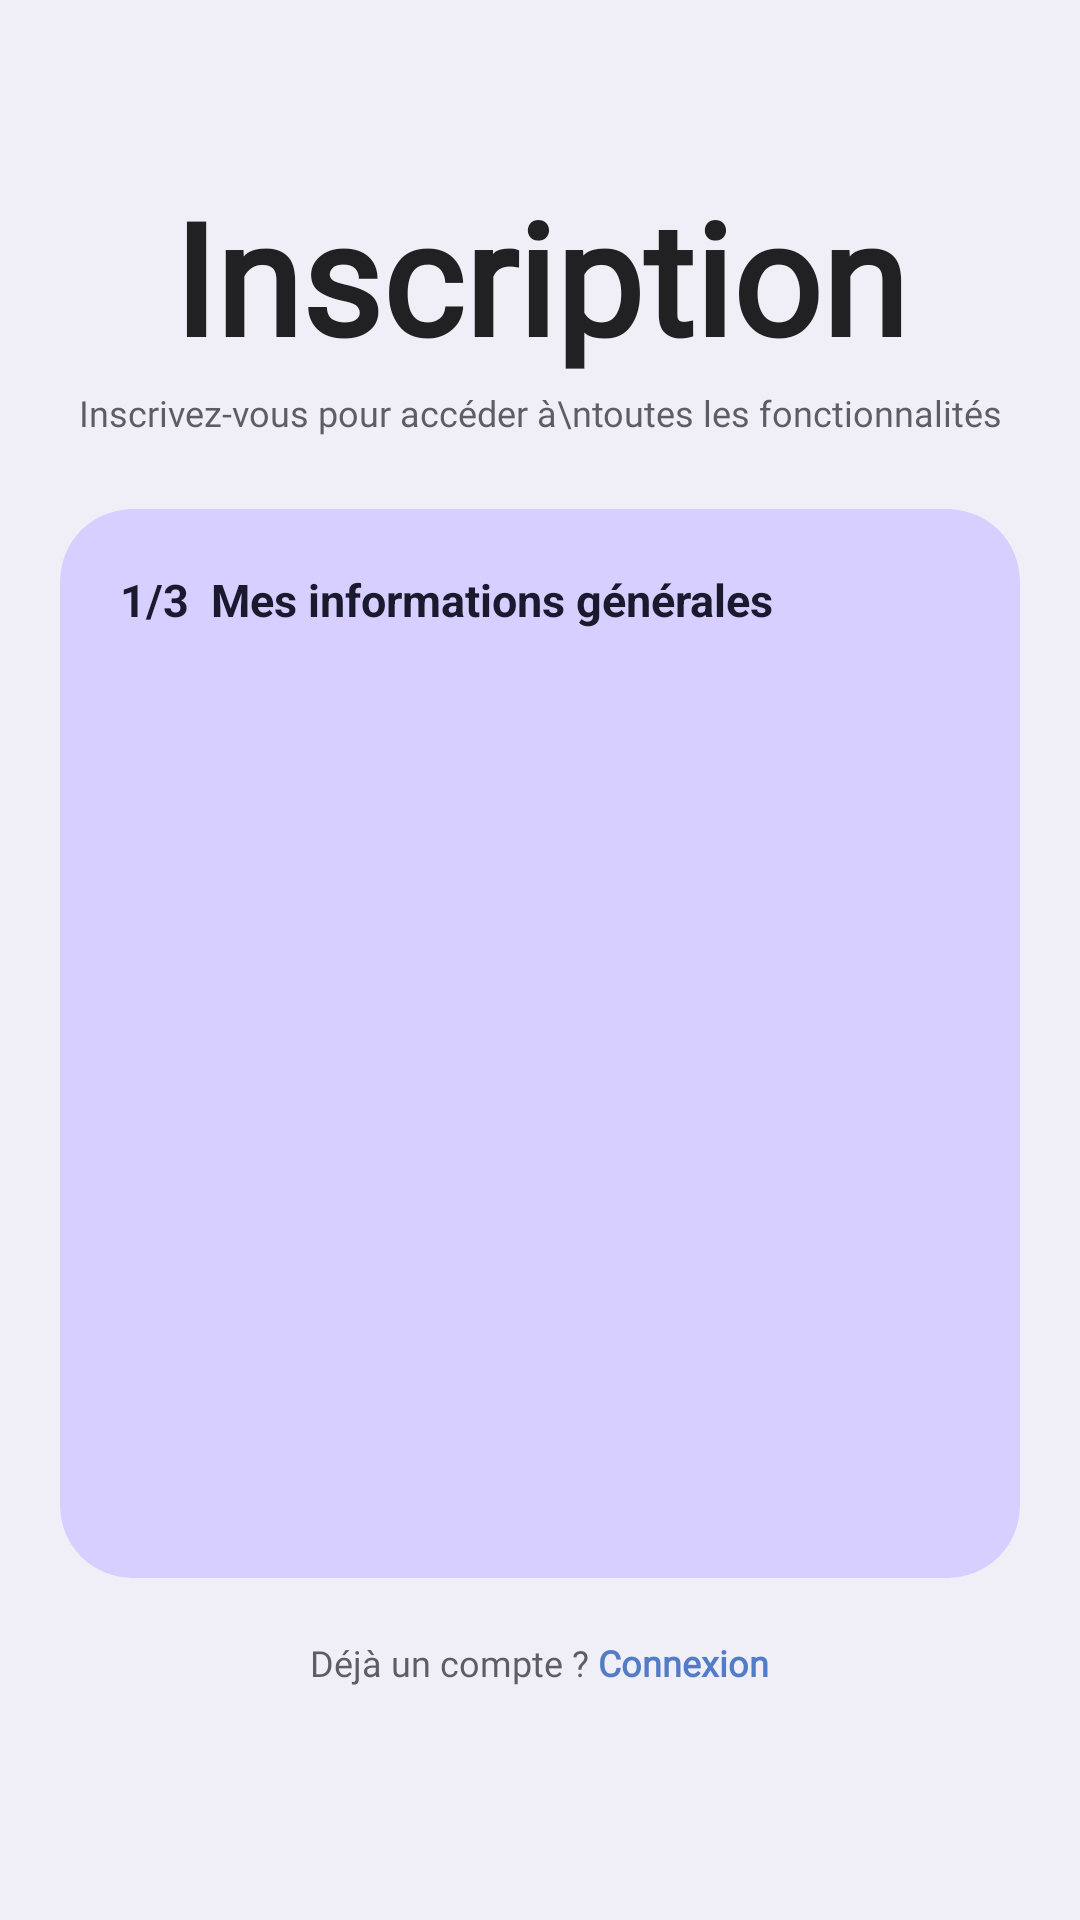

Layout XML and referenced resources for this Android screen:
<!-- AndroidManifest.xml: application theme Theme.Projet_MoodlETS -->
<!-- res/layout/activity_inscription.xml -->
<?xml version="1.0" encoding="utf-8"?>
<ScrollView xmlns:android="http://schemas.android.com/apk/res/android"
    xmlns:app="http://schemas.android.com/apk/res-auto"
    xmlns:tools="http://schemas.android.com/tools"
    android:layout_width="match_parent"
    android:layout_height="match_parent"
    android:background="#F0EFF8"
    android:fillViewport="true">

    <LinearLayout
        android:layout_width="match_parent"
        android:layout_height="wrap_content"
        android:gravity="center_vertical"
        android:orientation="vertical"
        android:paddingBottom="32dp">

        

        

        <TextView
            android:layout_width="wrap_content"
            android:layout_height="68dp"
            android:layout_gravity="center"
            android:layout_marginTop="12dp"
            android:fontFamily="@font/poppins_medium"
            android:text="Inscription"
            android:textColor="@color/Carbon"
            android:textSize="52sp"
            android:textStyle="bold" />

        
        <TextView
            android:layout_width="wrap_content"
            android:layout_height="wrap_content"
            android:layout_gravity="center"
            android:layout_marginTop="4dp"
            android:fontFamily="@font/poppins"
            android:gravity="center"
            android:text="Inscrivez-vous pour accéder à\ntoutes les fonctionnalités"
            android:textColor="@color/Carbon_70"
            android:textSize="12dp"
            tools:ignore="TextSizeCheck" />

        
        <androidx.cardview.widget.CardView
            android:layout_width="match_parent"
            android:layout_height="wrap_content"
            android:layout_marginStart="20dp"
            android:layout_marginTop="24dp"
            android:layout_marginEnd="20dp"
            app:cardBackgroundColor="#D7CFFF"
            app:cardCornerRadius="24dp"
            app:cardElevation="0dp">

            <LinearLayout
                android:layout_width="match_parent"
                android:layout_height="wrap_content"
                android:layout_gravity="center_vertical"
                android:orientation="vertical"
                android:padding="20dp">

                
                <TextView
                    android:id="@+id/tvEtapeLabel"
                    android:layout_width="wrap_content"
                    android:layout_height="wrap_content"
                    android:layout_marginBottom="16dp"
                    android:text="1/3  Mes informations générales"
                    android:textColor="#1A1A2E"
                    android:textSize="15sp"
                    android:textStyle="bold" />

                
                <androidx.viewpager2.widget.ViewPager2
                    android:id="@+id/viewPager"
                    android:layout_width="match_parent"
                    android:layout_height="wrap_content"
                    android:minHeight="280dp" />

            </LinearLayout>
        </androidx.cardview.widget.CardView>

        <LinearLayout
            android:layout_width="wrap_content"
            android:layout_height="wrap_content"
            android:layout_gravity="center"
            android:layout_marginTop="20dp"
            android:orientation="horizontal">

            <TextView
                android:layout_width="wrap_content"
                android:layout_height="wrap_content"
                android:fontFamily="@font/poppins_light"
                android:text="Déjà un compte ? "
                android:textColor="@color/Carbon_70"
                android:textSize="12sp" />

            <TextView
                android:id="@+id/tvConnexion"
                android:layout_width="wrap_content"
                android:layout_height="wrap_content"
                android:fontFamily="@font/poppins_medium"
                android:text="Connexion"
                android:textColor="#537CC7"
                android:textSize="12sp"
                android:textStyle="bold" />

        </LinearLayout>

    </LinearLayout>
</ScrollView>
<!-- resources referenced by this layout -->
<resources>
  <color name="Carbon">#212022</color>
  <color name="Carbon_70">#B3212022</color>
  <style name="Theme.Projet_MoodlETS" parent="Base.Theme.Projet_MoodlETS">
          <item name="android:windowOptOutEdgeToEdgeEnforcement" tools:targetApi="35">true</item>
      </style>
  <style name="Base.Theme.Projet_MoodlETS" parent="Theme.Material3.DayNight.NoActionBar">
      </style>
</resources>
